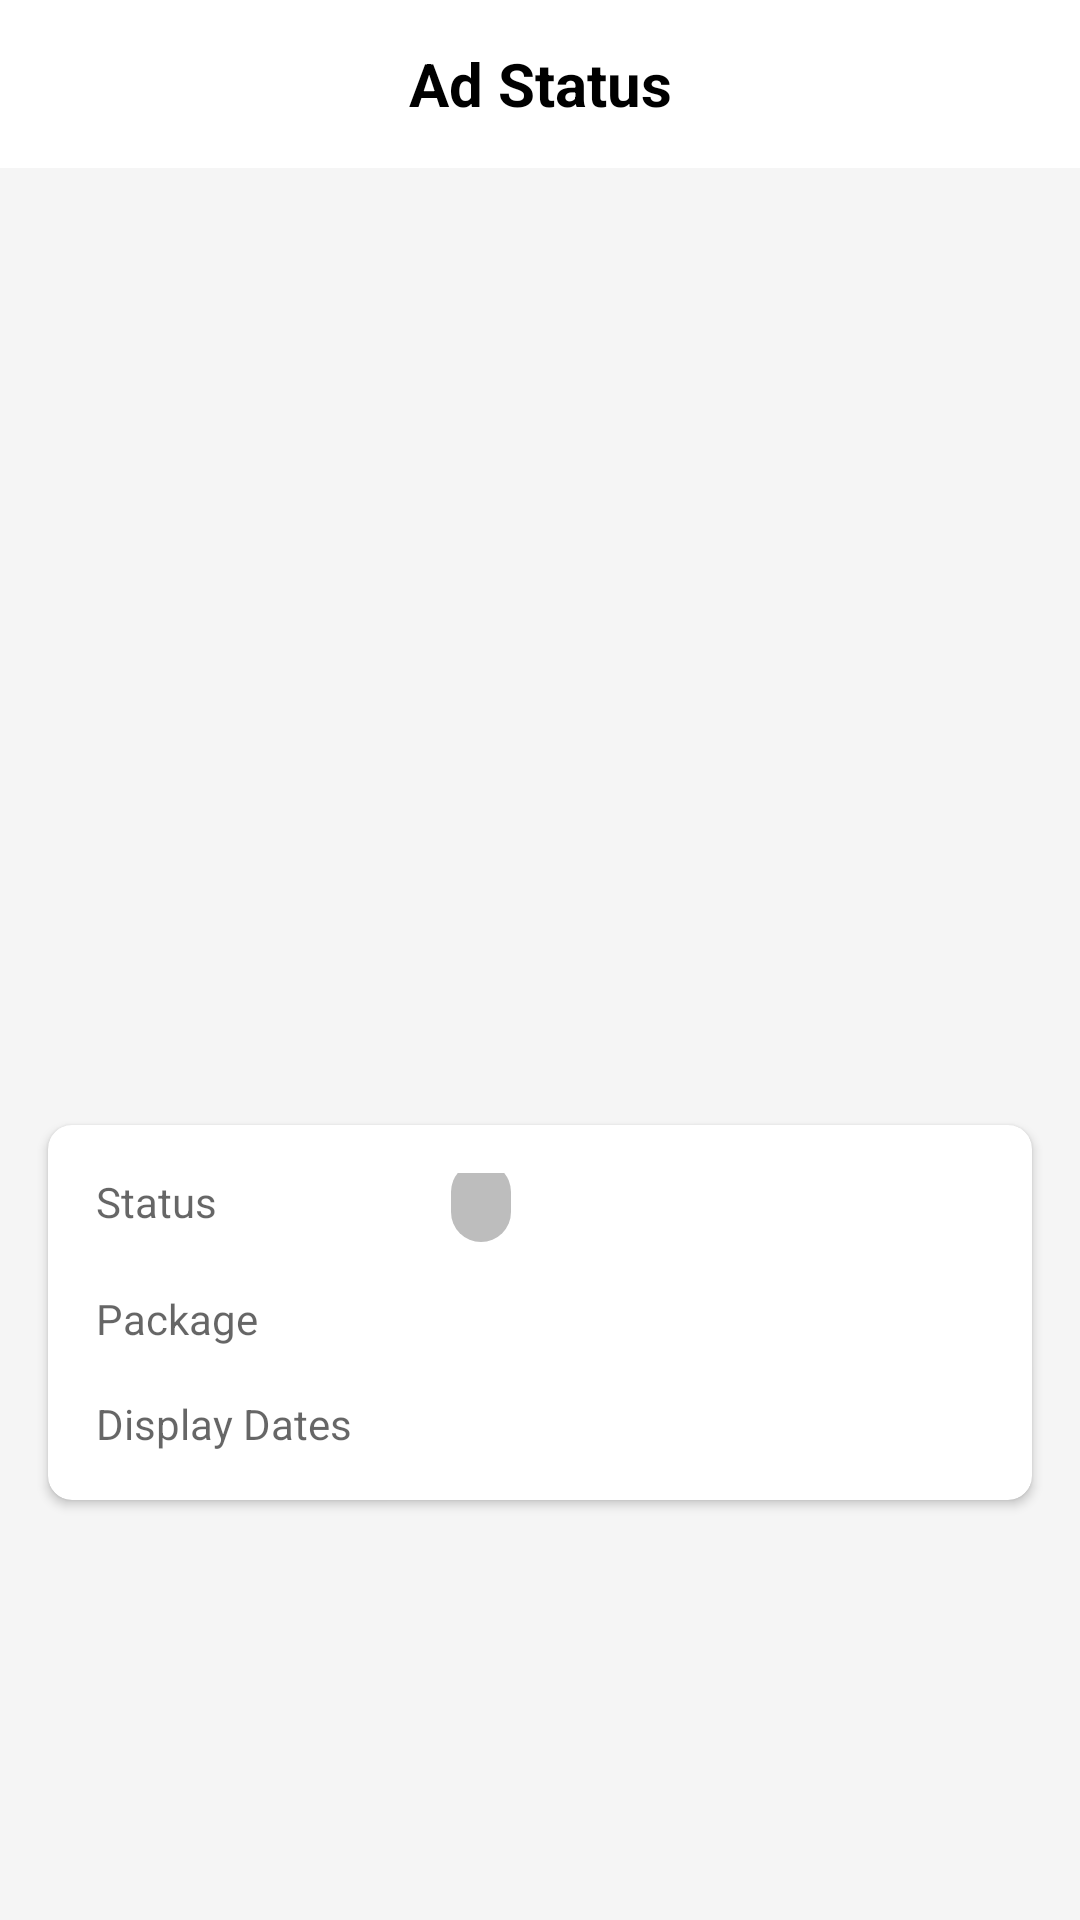

Reconstruct the res/layout file that produces this screen, plus the resources it refers to.
<!-- AndroidManifest.xml: application theme Theme.ReviewHub -->
<!-- res/layout/fragment_ad_detail.xml -->
<?xml version="1.0" encoding="utf-8"?>
<androidx.core.widget.NestedScrollView
    xmlns:android="http://schemas.android.com/apk/res/android"
    xmlns:app="http://schemas.android.com/apk/res-auto"
    xmlns:tools="http://schemas.android.com/tools"
    android:layout_width="match_parent"
    android:layout_height="match_parent"
    android:background="#F5F5F5"
    tools:context=".AdDetailFragment">

    <androidx.constraintlayout.widget.ConstraintLayout
        android:layout_width="match_parent"
        android:layout_height="wrap_content">

        <com.google.android.material.appbar.AppBarLayout
            android:id="@+id/appBarLayout"
            android:layout_width="0dp"
            android:layout_height="wrap_content"
            app:layout_constraintTop_toTopOf="parent"
            app:layout_constraintStart_toStartOf="parent"
            app:layout_constraintEnd_toEndOf="parent">

            <androidx.appcompat.widget.Toolbar
                android:id="@+id/toolbar"
                android:layout_width="match_parent"
                android:layout_height="?attr/actionBarSize"
                android:background="@color/white">

                <ImageView
                    android:id="@+id/backButton"
                    android:layout_width="32dp"
                    android:layout_height="32dp"
                    android:padding="4dp"
                    android:src="@drawable/arrow_back"
                    android:background="?attr/selectableItemBackgroundBorderless"
                    android:contentDescription="Back"
                    android:layout_gravity="center_vertical|start" />

                <TextView
                    android:layout_width="wrap_content"
                    android:layout_height="wrap_content"
                    android:text="Ad Status"
                    android:textColor="@color/black"
                    android:textSize="20sp"
                    android:textStyle="bold"
                    android:layout_gravity="center" />
            </androidx.appcompat.widget.Toolbar>

        </com.google.android.material.appbar.AppBarLayout>

        <ImageView
            android:id="@+id/adImageView"
            android:layout_width="0dp"
            android:layout_height="220dp"
            android:scaleType="centerCrop"
            app:layout_constraintTop_toBottomOf="@id/appBarLayout"
            app:layout_constraintStart_toStartOf="parent"
            app:layout_constraintEnd_toEndOf="parent"
            tools:src="@tools:sample/backgrounds/scenic" />

        <TextView
            android:id="@+id/adTitleTextView"
            android:layout_width="0dp"
            android:layout_height="wrap_content"
            android:layout_marginTop="24dp"
            android:layout_marginStart="16dp"
            android:layout_marginEnd="16dp"
            android:textColor="@color/black"
            android:textSize="22sp"
            android:textStyle="bold"
            app:layout_constraintTop_toBottomOf="@id/adImageView"
            app:layout_constraintStart_toStartOf="parent"
            app:layout_constraintEnd_toEndOf="parent"
            tools:text="ชื่องานโฆษณา" />

        
        <TextView
            android:id="@+id/adContentTextView"
            android:layout_width="0dp"
            android:layout_height="wrap_content"
            android:layout_marginStart="16dp"
            android:layout_marginEnd="16dp"
            android:layout_marginTop="8dp"
            android:textColor="@color/black"
            android:textSize="16sp"
            android:lineSpacingExtra="2dp"
            app:layout_constraintTop_toBottomOf="@id/adTitleTextView"
            app:layout_constraintStart_toStartOf="parent"
            app:layout_constraintEnd_toEndOf="parent"
            tools:text="รายละเอียดคอนเทนต์ของโฆษณาแสดงที่นี่" />

        <com.google.android.material.card.MaterialCardView
            android:id="@+id/detailsCard"
            android:layout_width="0dp"
            android:layout_height="wrap_content"
            android:layout_marginTop="16dp"
            android:layout_marginStart="16dp"
            android:layout_marginEnd="16dp"
            app:cardCornerRadius="8dp"
            app:cardElevation="2dp"
            app:layout_constraintTop_toBottomOf="@id/adContentTextView"
            app:layout_constraintStart_toStartOf="parent"
            app:layout_constraintEnd_toEndOf="parent">

            <androidx.constraintlayout.widget.ConstraintLayout
                android:layout_width="match_parent"
                android:layout_height="wrap_content"
                android:padding="16dp">

                <androidx.constraintlayout.widget.Guideline
                    android:id="@+id/guideline"
                    android:layout_width="wrap_content"
                    android:layout_height="wrap_content"
                    android:orientation="vertical"
                    app:layout_constraintGuide_percent="0.4" />

                <TextView
                    android:id="@+id/statusLabel"
                    android:layout_width="0dp"
                    android:layout_height="wrap_content"
                    android:text="Status"
                    android:textColor="?android:attr/textColorSecondary"
                    app:layout_constraintTop_toTopOf="parent"
                    app:layout_constraintStart_toStartOf="parent"
                    app:layout_constraintEnd_toStartOf="@id/guideline"/>

                <TextView
                    android:id="@+id/adStatusTextView"
                    android:layout_width="wrap_content"
                    android:layout_height="wrap_content"
                    android:paddingStart="10dp"
                    android:paddingEnd="10dp"
                    android:paddingTop="4dp"
                    android:paddingBottom="4dp"
                    android:textColor="@color/black"
                    android:background="@drawable/status_background"
                    tools:text="Active"
                    tools:backgroundTint="@color/green"
                    app:layout_constraintTop_toTopOf="@id/statusLabel"
                    app:layout_constraintBottom_toBottomOf="@id/statusLabel"
                    app:layout_constraintStart_toEndOf="@id/guideline"/>

                <TextView
                    android:id="@+id/packageLabel"
                    android:layout_width="0dp"
                    android:layout_height="wrap_content"
                    android:text="Package"
                    android:textColor="?android:attr/textColorSecondary"
                    android:layout_marginTop="16dp"
                    app:layout_constraintTop_toBottomOf="@id/adStatusTextView"
                    app:layout_constraintStart_toStartOf="parent"
                    app:layout_constraintEnd_toStartOf="@id/guideline"/>

                <TextView
                    android:id="@+id/packageInfoTextView"
                    android:layout_width="0dp"
                    android:layout_height="wrap_content"
                    android:textColor="@color/black"
                    android:textStyle="bold"
                    tools:text="3 Days Boost - 1.0 Baht"
                    app:layout_constraintStart_toEndOf="@id/guideline"
                    app:layout_constraintEnd_toEndOf="parent"
                    app:layout_constraintTop_toTopOf="@id/packageLabel" />

                <TextView
                    android:id="@+id/datesLabel"
                    android:layout_width="0dp"
                    android:layout_height="wrap_content"
                    android:text="Display Dates"
                    android:textColor="?android:attr/textColorSecondary"
                    android:layout_marginTop="16dp"
                    app:layout_constraintTop_toBottomOf="@id/packageInfoTextView"
                    app:layout_constraintStart_toStartOf="parent"
                    app:layout_constraintEnd_toStartOf="@id/guideline"/>

                <TextView
                    android:id="@+id/adDateTextView"
                    android:layout_width="0dp"
                    android:layout_height="wrap_content"
                    android:textColor="@color/black"
                    tools:text="13 Aug 2025 - 16 Aug 2025"
                    app:layout_constraintStart_toEndOf="@id/guideline"
                    app:layout_constraintEnd_toEndOf="parent"
                    app:layout_constraintTop_toTopOf="@id/datesLabel"/>

            </androidx.constraintlayout.widget.ConstraintLayout>

        </com.google.android.material.card.MaterialCardView>

        <TextView
            android:id="@+id/adDetailMessageTextView"
            android:layout_width="0dp"
            android:layout_height="wrap_content"
            android:layout_marginTop="16dp"
            android:layout_marginStart="16dp"
            android:layout_marginEnd="16dp"
            android:padding="12dp"
            android:textSize="16sp"
            app:layout_constraintTop_toBottomOf="@id/detailsCard"
            app:layout_constraintStart_toStartOf="parent"
            app:layout_constraintEnd_toEndOf="parent"
            tools:text="Your ad is currently active and reaching potential customers."/>

        <LinearLayout
            android:id="@+id/actionsContainer"
            android:layout_width="0dp"
            android:layout_height="wrap_content"
            android:orientation="vertical"
            android:paddingBottom="16dp"
            android:layout_marginTop="24dp"
            android:layout_marginStart="16dp"
            android:layout_marginEnd="16dp"
            app:layout_constraintTop_toBottomOf="@id/adDetailMessageTextView"
            app:layout_constraintStart_toStartOf="parent"
            app:layout_constraintEnd_toEndOf="parent">

            <com.google.android.material.button.MaterialButton
                android:id="@+id/payButton"
                android:layout_width="match_parent"
                android:layout_height="wrap_content"
                android:text="Proceed to Payment"
                android:paddingTop="12dp"
                android:paddingBottom="12dp"
                android:visibility="gone"
                tools:visibility="visible"/>

            <com.google.android.material.button.MaterialButton
                android:id="@+id/renewButton"
                android:layout_width="match_parent"
                android:layout_height="wrap_content"
                android:text="Renew Ad"
                android:paddingTop="12dp"
                android:paddingBottom="12dp"
                android:layout_marginTop="8dp"
                android:visibility="gone"
                tools:visibility="visible"/>

            <com.google.android.material.button.MaterialButton
                android:id="@+id/deleteButton"
                style="@style/Widget.MaterialComponents.Button.TextButton"
                android:layout_width="match_parent"
                android:layout_height="wrap_content"
                android:text="Delete Ad"
                android:textColor="@color/red"
                android:layout_marginTop="8dp"
                android:visibility="gone"
                tools:visibility="visible"/>
        </LinearLayout>

    </androidx.constraintlayout.widget.ConstraintLayout>

</androidx.core.widget.NestedScrollView>
<!-- resources referenced by this layout -->
<resources>
  <color name="black">#FF000000</color>
  <color name="green">#008000</color>
  <color name="red">#FF0000</color>
  <color name="white">#FFFFFFFF</color>
  <!-- drawable status_background (drawable) -->
  <?xml version="1.0" encoding="utf-8"?>
  <shape xmlns:android="http://schemas.android.com/apk/res/android"
      android:shape="rectangle">
  
      <corners android:radius="16dp" />
      <solid android:color="@color/grey" />
  
  </shape>
  <style name="Theme.ReviewHub" parent="Theme.MaterialComponents.Light.NoActionBar">
          <item name="colorPrimary">@color/bluetext</item>
          <item name="colorPrimaryVariant">@color/bluetext</item>
          <item name="colorOnPrimary">@color/white</item>
          <item name="colorSecondary">@color/teal_200</item>
          <item name="colorSecondaryVariant">@color/teal_700</item>
          <item name="colorOnSecondary">@color/black</item>
          <item name="android:statusBarColor">@color/black</item>
      </style>
  <color name="grey">#BDBDBD</color>
  <color name="bluetext">#0041C2</color>
  <color name="teal_200">#FF03DAC5</color>
  <color name="teal_700">#FF018786</color>
</resources>
